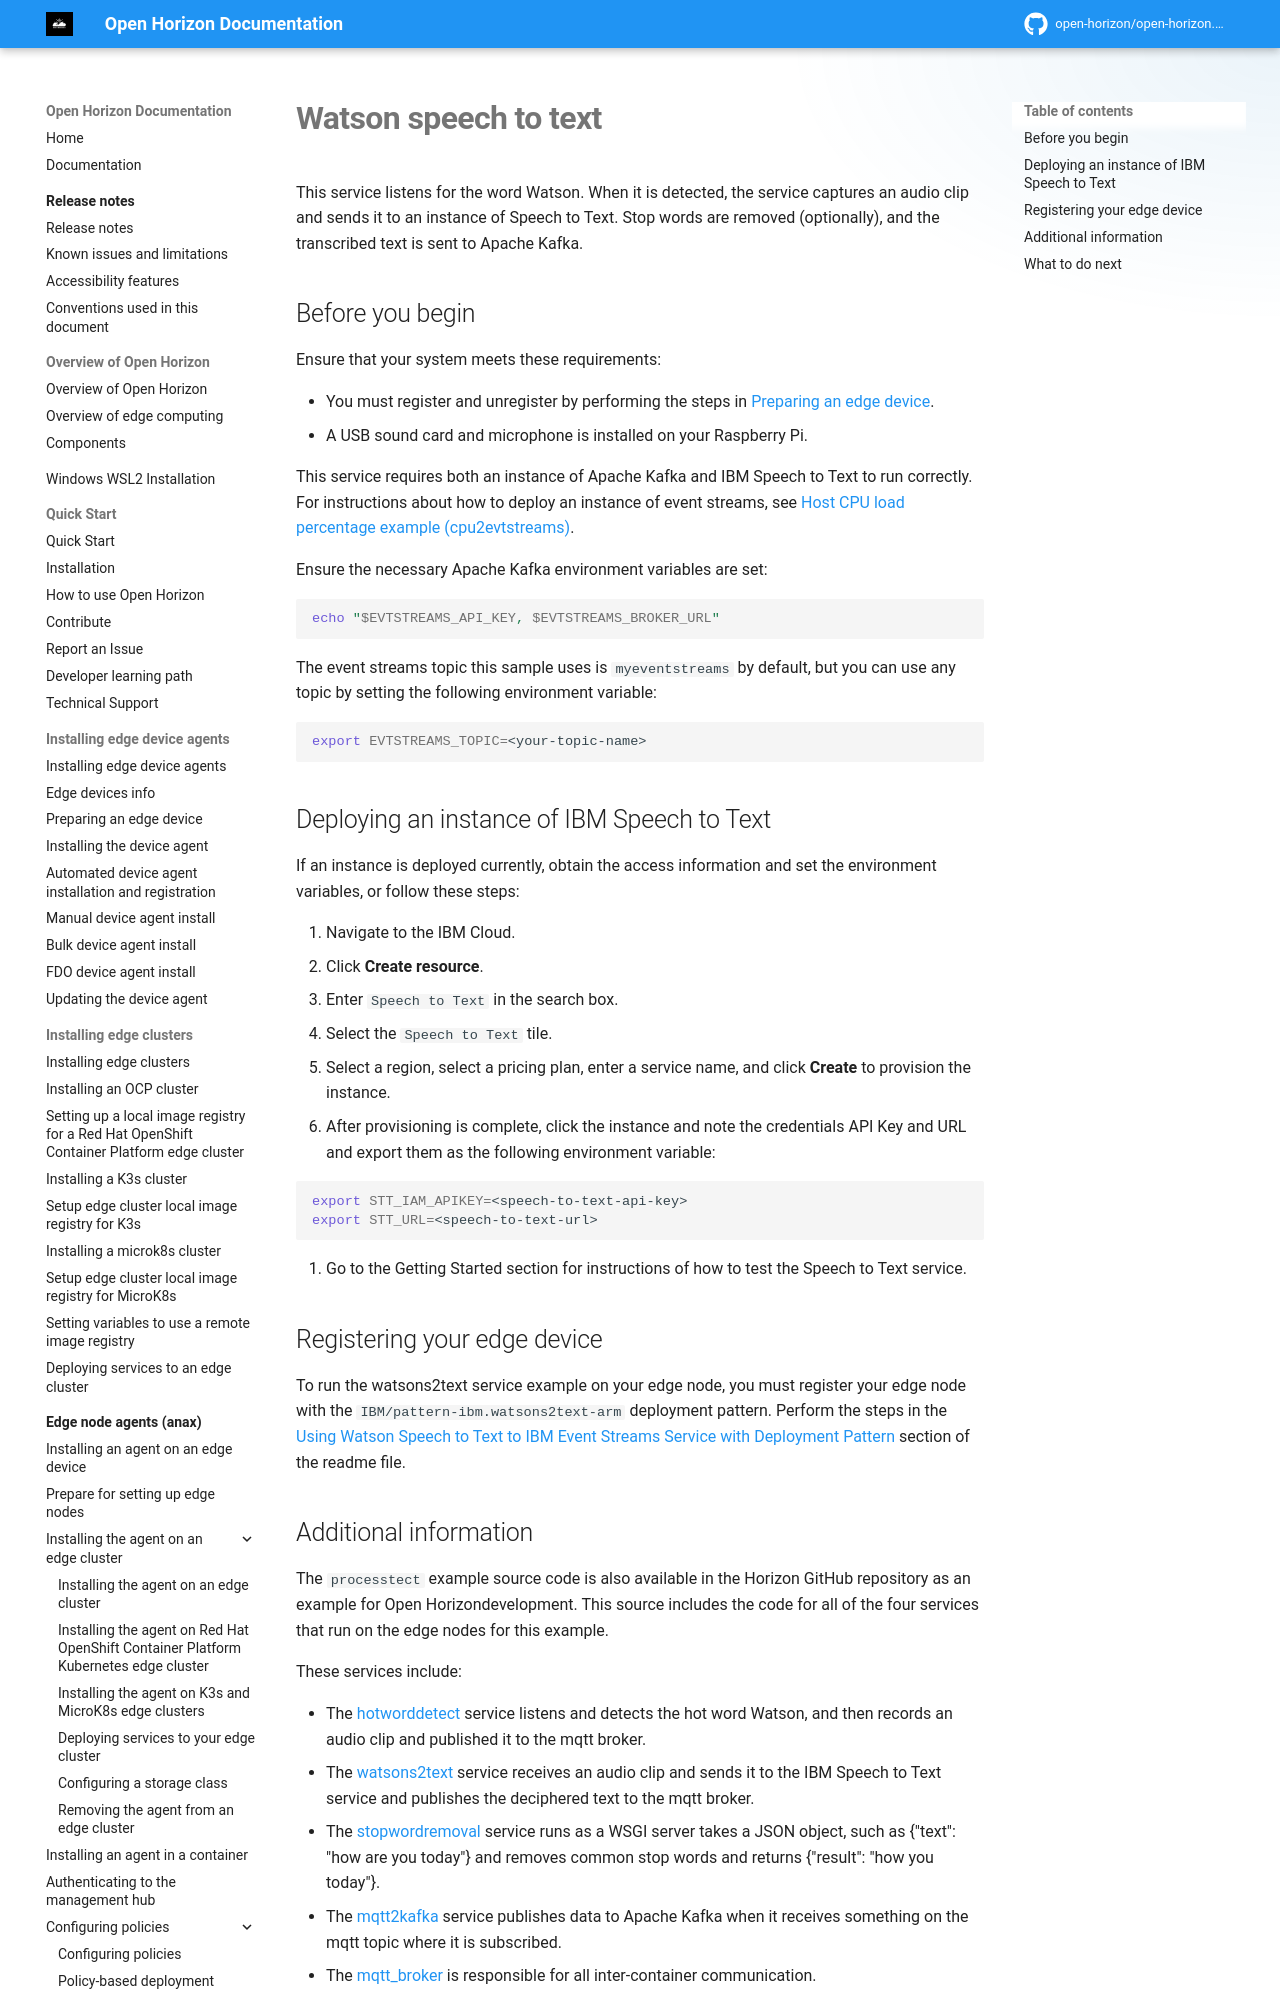

repository: open-horizon/open-horizon.github.io · page: docs/installing/watson_speech/index.html · generator: mkdocs

---
copyright: Contributors to the Open Horizon project
years: 2020 - 2026
title: Watson speech to text
description: Documentation for Watson speech to text
lastupdated: 2025-05-03
nav_order: 5
parent: Edge service examples
grand_parent: Using edge services
---

# Watson speech to text

This service listens for the word Watson. When it is detected, the service captures an audio clip and sends it to an instance of Speech to Text.  Stop words are removed (optionally), and the transcribed text is sent to Apache Kafka.

## Before you begin

Ensure that your system meets these requirements:

* You must register and unregister by performing the steps in [Preparing an edge device](adding_devices.md).
* A USB sound card and microphone is installed on your Raspberry Pi.

This service requires both an instance of Apache Kafka and IBM Speech to Text to run correctly. For instructions about how to deploy an instance of event streams, see [Host CPU load percentage example (cpu2evtstreams)](../using_edge_services/cpu_load_example.md).

Ensure the necessary Apache Kafka environment variables are set:

```bash
echo "$EVTSTREAMS_API_KEY, $EVTSTREAMS_BROKER_URL"
```

The event streams topic this sample uses is `myeventstreams` by default, but you can use any topic by setting the following environment variable:

```bash
export EVTSTREAMS_TOPIC=<your-topic-name>
```
